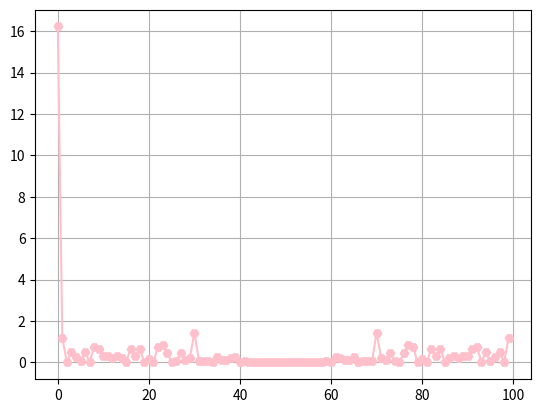

Reproduce this figure in Python.
import numpy as np
import matplotlib.pyplot as plt


#This here is the white noise variable, defined in the first session TP
def white_nosie(mean,sigma , number_var):
    return np.random.normal(mean,sigma, number_var)

##This here is the second random Variable, defined in the first session TP
##X_t = a +bZ_t-1 + Z_t
def sum_white_noise(a,b,number_variable):
    X = white_nosie(0,1,number_variable)
    X_rounded = np.roll(X,1)
    X_rounded[0] = 0
    return a + b*X + X_rounded

#This one computes the sum of the random variables multiplied by 2 to the power of the variable's indexc
def geometric_white_noise(K,a, number_variables):
    X = white_nosie(0,1,number_variables+K) # generate a white noise 
    summed_variables = np.zeros(number_variables) # generat array of zeros with the same size of random variable
    # Sum on all of the number of random varibales
    for j in range(number_variables):
        #This index is exactly the random variable defines in the last TP's question
        summed_variables[j] = np.sum((2**-j)*X[j-k+K] for k in range(K+1))
    return summed_variables + a 


##This one is to compute the Random Variable with the cos and the random.uniforme variable on 0 and 2pi
def cos_noise(n,A0,lambda0):
    T=np.arange(0,n) # An array of the number of random variable
    return A0*np.cos(lambda0*T+np.random.uniform(0,2*np.pi,n))+np.random.normal(0,1,n) # returns the cos function


##We compute I defined in the Tps questions
def I(X,m,k):
    TFX = np.fft.fft(X,m) #compute the FFT of the variable X
    scaling_factor = 1 / (2 * np.pi * len(X)) # scale the factors 
    return scaling_factor  * np.absolute(TFX)**2 #return the arrays of the module of the FFT


X_sum_white_noise = sum_white_noise(1,1,100)
X_sum_geometric = geometric_white_noise(K=50,a=1,number_variables=100)
X_cos = cos_noise(n=100,A0=1,lambda0=0.6)
X = white_nosie(0,1,100)
Tf = I(X_sum_white_noise,None,100)
indexes = np.arange(0,100) 


plt.grid()
plt.plot(indexes,Tf,marker='H',color= 'pink')
plt.show()

